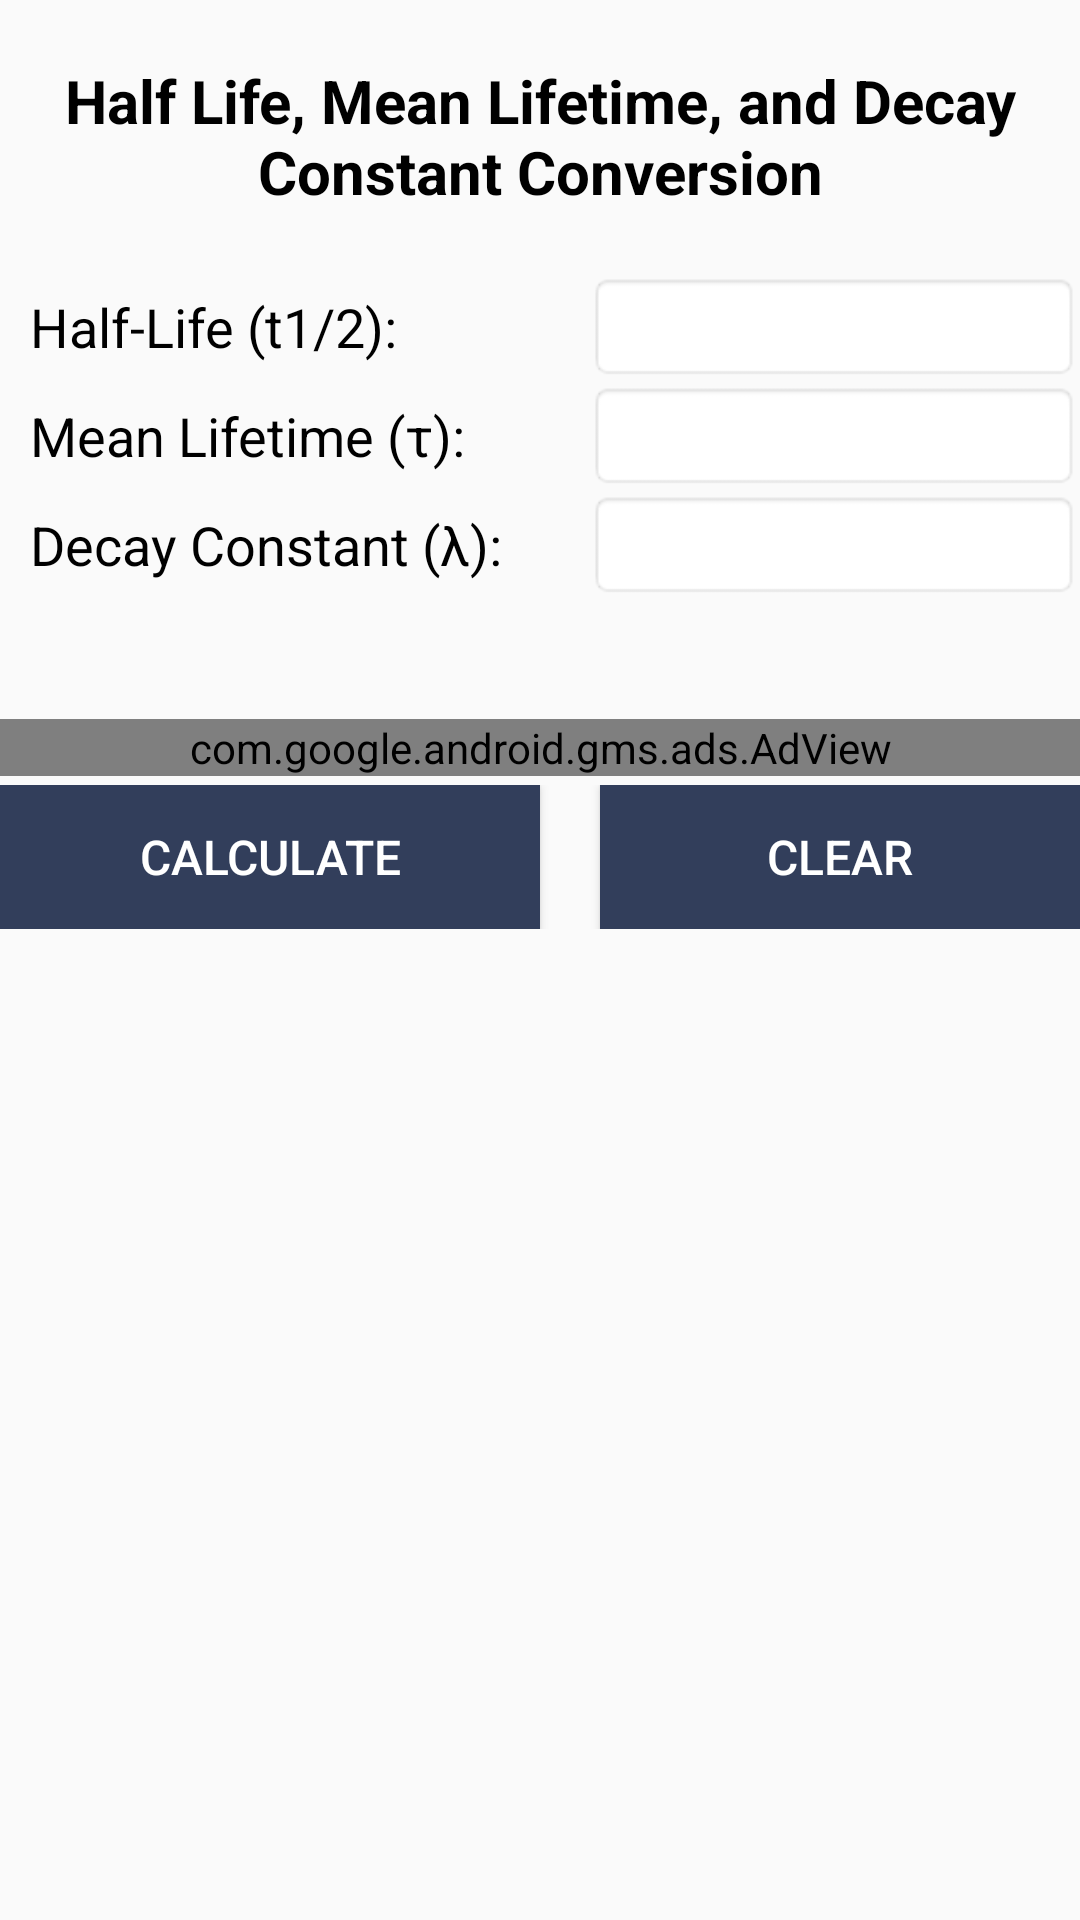

Reconstruct the res/layout file that produces this screen, plus the resources it refers to.
<!-- AndroidManifest.xml: application theme AppTheme -->
<!-- res/layout/activity_mean_half_life_calculator.xml -->
<?xml version="1.0" encoding="utf-8"?>
<ScrollView xmlns:android="http://schemas.android.com/apk/res/android"
    android:layout_width="fill_parent"
    android:layout_height="fill_parent"
    xmlns:ads="http://schemas.android.com/apk/res-auto">
<RelativeLayout xmlns:android="http://schemas.android.com/apk/res/android"
    xmlns:tools="http://schemas.android.com/tools"
    android:id="@+id/activity_mean_half_life_calculator"
    android:layout_width="match_parent"
    android:layout_height="match_parent"

    tools:context="com.geniusnine.android.mathcalculators.HalfLifeCalci.MeanHalfLifeCalculator">
    <LinearLayout
        android:layout_width="match_parent"
        android:layout_height="wrap_content"
        android:orientation="vertical"
        android:layout_marginTop="20dp">

        <TextView
            android:text="Half Life, Mean Lifetime, and Decay Constant Conversion"
            android:layout_width="match_parent"
            android:layout_height="wrap_content"
            android:id="@+id/textViewSecondTitle"
            android:textSize="20dp"
            android:textColor="#000000"
            android:gravity="center"
            android:textStyle="bold"
            android:layout_weight="1" />
        <LinearLayout
            android:layout_marginTop="20dp"
            android:layout_width="match_parent"
            android:layout_height="wrap_content"
            android:orientation="horizontal">
            <TextView

                android:layout_marginLeft="10dp"
                android:layout_width="186dp"
                android:layout_height="wrap_content"
                android:id="@+id/textViewHalf"
                android:text="Half-Life (t1/2):"
                android:textSize="18dp"
                android:textColor="#000000" />

            <EditText
                android:background="@android:drawable/editbox_background"
                android:layout_width="match_parent"
                android:layout_height="wrap_content"
                android:inputType="numberSigned"
                android:ems="10"
                android:id="@+id/editTextHalf"
                android:layout_weight="1" />
        </LinearLayout>

        <LinearLayout
            android:layout_width="match_parent"
            android:layout_height="wrap_content"
            android:orientation="horizontal">
            <TextView

                android:layout_marginLeft="10dp"
                android:layout_width="186dp"
                android:layout_height="wrap_content"
                android:id="@+id/textViewMeanLife"
                android:text="Mean Lifetime (τ):"
                android:textSize="18dp"
                android:textColor="#000000" />

            <EditText
                android:layout_width="match_parent"
                android:layout_height="wrap_content"
                android:inputType="numberSigned"
                android:ems="10"
                android:background="@android:drawable/editbox_background"
                android:id="@+id/editTextMeanLife"
                android:layout_weight="1" />
        </LinearLayout>

        <LinearLayout
            android:layout_width="match_parent"
            android:layout_height="wrap_content"
            android:orientation="horizontal">

            <TextView

                android:layout_marginLeft="10dp"
                android:layout_width="186dp"
                android:layout_height="wrap_content"
                android:id="@+id/textViewDecay"
                android:text="Decay Constant (λ):"
                android:textSize="18dp"
                android:textColor="#000000" />

            <EditText
                android:layout_width="match_parent"
                android:layout_height="wrap_content"
                android:inputType="numberSigned"
                android:ems="10"
                android:background="@android:drawable/editbox_background"
                android:id="@+id/editTextDecay"
                android:layout_weight="1" />
        </LinearLayout>

        <LinearLayout
            android:layout_width="match_parent"
            android:layout_height="wrap_content"

            android:id="@+id/adviews"
            android:orientation="horizontal"
            android:layout_marginTop="40dp"
            android:gravity="center"
            android:weightSum="2">

            <com.google.android.gms.ads.AdView
                android:id="@+id/adViewmeanhalflife"
                android:layout_width="fill_parent"
                android:layout_height="wrap_content"
                android:layout_alignParentBottom="true"
                android:layout_centerHorizontal="true"
                ads:adSize="SMART_BANNER"
                ads:adUnitId="@string/banner_ad_unit_id"></com.google.android.gms.ads.AdView>
        </LinearLayout>

        <LinearLayout
            android:layout_marginTop="3dp"
            android:layout_width="match_parent"
            android:layout_height="wrap_content"
            android:gravity="center"
            android:weightSum="2"
            android:orientation="horizontal">
            <Button
                android:background="@color/colorPrimary"
                android:text="Calculate"
                android:layout_weight="1"
                android:textColor="@android:color/background_light"
                android:layout_width="match_parent"
                android:layout_height="wrap_content"
                android:id="@+id/buttonCalculateOne"
                android:textSize="16dp" />

            <Button
                android:text="Clear"
                android:background="@color/colorPrimary"
                android:textColor="@android:color/background_light"
                android:layout_marginLeft="20dp"
                android:layout_weight="1"
                android:layout_width="match_parent"
                android:layout_height="wrap_content"
                android:id="@+id/buttonClearSecond"
                android:textSize="16dp" />

        </LinearLayout>
    </LinearLayout>
</RelativeLayout>
</ScrollView>
<!-- resources referenced by this layout -->
<resources>
  <color name="colorPrimary">#323e5b</color>
  <string name="banner_ad_unit_id">ca-app-pub-6819279779322408/7916156970</string>
  <style name="AppTheme" parent="Theme.AppCompat.Light.DarkActionBar">
          
          <item name="colorPrimary">@color/colorPrimary</item>
          <item name="colorPrimaryDark">@color/colorPrimaryDark</item>
          <item name="colorAccent">@color/colorAccent</item>
          <item name="android:alertDialogTheme">@style/Theme.AppCompat.Light.Dialog.Alert</item>
      </style>
  <color name="colorPrimaryDark">#455070</color>
  <color name="colorAccent">#455070</color>
</resources>
